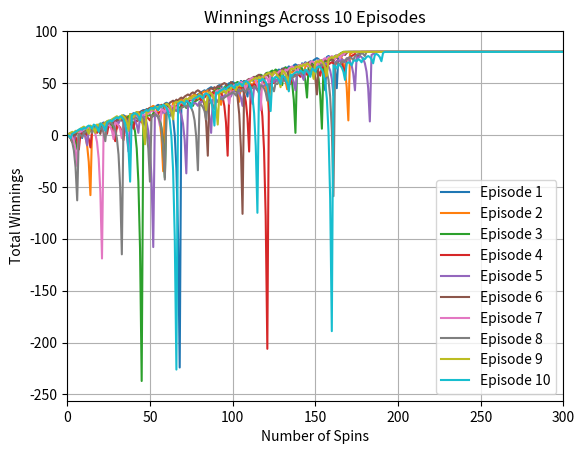

Here is the Python script that generated this plot: (Note: this script raises an exception after producing the figure.)
""""""  		  	   		 	   		  		  		    	 		 		   		 		  
"""Assess a betting strategy.  		  	   		 	   		  		  		    	 		 		   		 		  
  		  	   		 	   		  		  		    	 		 		   		 		  
Copyright 2018, Georgia Institute of Technology (Georgia Tech)  		  	   		 	   		  		  		    	 		 		   		 		  
Atlanta, Georgia 30332  		  	   		 	   		  		  		    	 		 		   		 		  
All Rights Reserved  		  	   		 	   		  		  		    	 		 		   		 		  
  		  	   		 	   		  		  		    	 		 		   		 		  
Template code for CS 4646/7646  		  	   		 	   		  		  		    	 		 		   		 		  
  		  	   		 	   		  		  		    	 		 		   		 		  
Georgia Tech asserts copyright ownership of this template and all derivative  		  	   		 	   		  		  		    	 		 		   		 		  
works, including solutions to the projects assigned in this course. Students  		  	   		 	   		  		  		    	 		 		   		 		  
and other users of this template code are advised not to share it with others  		  	   		 	   		  		  		    	 		 		   		 		  
or to make it available on publicly viewable websites including repositories  		  	   		 	   		  		  		    	 		 		   		 		  
such as github and gitlab.  This copyright statement should not be removed  		  	   		 	   		  		  		    	 		 		   		 		  
or edited.  		  	   		 	   		  		  		    	 		 		   		 		  
  		  	   		 	   		  		  		    	 		 		   		 		  
We do grant permission to share solutions privately with non-students such  		  	   		 	   		  		  		    	 		 		   		 		  
as potential employers. However, sharing with other current or future  		  	   		 	   		  		  		    	 		 		   		 		  
students of CS 7646 is prohibited and subject to being investigated as a  		  	   		 	   		  		  		    	 		 		   		 		  
GT honor code violation.  		  	   		 	   		  		  		    	 		 		   		 		  
  		  	   		 	   		  		  		    	 		 		   		 		  
-----do not edit anything above this line---  		  	   		 	   		  		  		    	 		 		   		 		  
  		  	   		 	   		  		  		    	 		 		   		 		  
Student Name: Pirashan Ravikumaran		  	   		 	   		  		  		    	 		 		   		 		  
GT User ID: pravikumaran3		  	   		 	   		  		  		    	 		 		   		 		  
GT ID: 903948218		  	   		 	   		  		  		    	 		 		   		 		  
"""  		  	   		 	   		  		  		    	 		 		   		 		  
  		  	   		 	   		  		  		    	 		 		   		 		  
import numpy as np  		  	   		 	   		  		  		    	 		 		   		 		  
import matplotlib.pyplot as plt
  		  	   		 	   		  		  		    	 		 		   		 		  
def author():  		  	   		 	   		  		  		    	 		 		   		 		  
    """  		  	   		 	   		  		  		    	 		 		   		 		  
    :return: The GT username of the student  		  	   		 	   		  		  		    	 		 		   		 		  
    :rtype: str  		  	   		 	   		  		  		    	 		 		   		 		  
    """  		  	   		 	   		  		  		    	 		 		   		 		  
    return "pravikumaran3"  # replaced username

def study_group():
    """
    :return: study group members
    :rtype: str
    """
    return "pravikumaran3"
  		  	   		 	   		  		  		    	 		 		   		 		  
  		  	   		 	   		  		  		    	 		 		   		 		  
def gtid():  		  	   		 	   		  		  		    	 		 		   		 		  
    """  		  	   		 	   		  		  		    	 		 		   		 		  
    :return: The GT ID of the student  		  	   		 	   		  		  		    	 		 		   		 		  
    :rtype: int  		  	   		 	   		  		  		    	 		 		   		 		  
    """  		  	   		 	   		  		  		    	 		 		   		 		  
    return 903948218  # replaced GT ID username
  		  	   		 	   		  		  		    	 		 		   		 		  
  		  	   		 	   		  		  		    	 		 		   		 		  
def get_spin_result(win_prob):  		  	   		 	   		  		  		    	 		 		   		 		  
    """  		  	   		 	   		  		  		    	 		 		   		 		  
    Given a win probability between 0 and 1, the function returns whether the probability will result in a win.  		  	   		 	   		  		  		    	 		 		   		 		  
  		  	   		 	   		  		  		    	 		 		   		 		  
    :param win_prob: The probability of winning  		  	   		 	   		  		  		    	 		 		   		 		  
    :type win_prob: float  		  	   		 	   		  		  		    	 		 		   		 		  
    :return: The result of the spin.  		  	   		 	   		  		  		    	 		 		   		 		  
    :rtype: bool  		  	   		 	   		  		  		    	 		 		   		 		  
    """  		  	   		 	   		  		  		    	 		 		   		 		  
    result = False  		  	   		 	   		  		  		    	 		 		   		 		  
    if np.random.random() <= win_prob:  		  	   		 	   		  		  		    	 		 		   		 		  
        result = True  		  	   		 	   		  		  		    	 		 		   		 		  
    return result

def test_code():  		  	   		 	   		  		  		    	 		 		   		 		  
    """  		  	   		 	   		  		  		    	 		 		   		 		  
    Method to test your code  		  	   		 	   		  		  		    	 		 		   		 		  
    """  		  	   		 	   		  		  		    	 		 		   		 		  
    win_prob = 0.4737  # set appropriately to the probability of a win
    # Determine probability for roulette? -> 10/9:1 odds of losing
    np.random.seed(gtid())  # setting the seed for reproducibility based on gtid
    np.set_printoptions(edgeitems=5)

    exp2_bankroll = 256
    exp1_winning = 0
    exp2_winning = 0
    goal_winning = 80
    bet_amount = 1
    episode_spins = 1000
    exp1_episodes = 10
    exp2_episodes = 1000

    # Initializing Numpy arrays here
    exp1_fig1_winnings = np.zeros((exp1_episodes, episode_spins))
    exp1_fig2_winnings = np.zeros((exp2_episodes, episode_spins))
    exp1_fig3_winnings = np.zeros((exp2_episodes, episode_spins))
    exp2_fig4_winnings = np.zeros((exp2_episodes, episode_spins))
    exp2_fig5_winnings = np.zeros((exp2_episodes, episode_spins))

    exp1_success_count = 0

    # Experiment 1 Figure 1
    for episode in range(10):
        exp1_winning = 0
        bet_amount = 1

        # Spin 0 for each episode should have a winnings value of 0
        exp1_fig1_winnings[episode, 0] = exp1_winning

        for spin in range(1, episode_spins + 1):
            if exp1_winning >= goal_winning:
                exp1_fig1_winnings[episode, spin:] = exp1_winning
                exp1_success_count += 1
                break
            if get_spin_result(win_prob):
                exp1_winning += bet_amount
                bet_amount = 1
            else:
                exp1_winning -= bet_amount
                bet_amount *= 2
            exp1_fig1_winnings[episode, spin] = exp1_winning
        # print(exp1_fig1_winnings)
    # print(exp1_success_count)
    #Plotting Results in Experiment 1 Fig 1
    for episode in range(exp1_episodes):
        plt.plot(range(episode_spins), exp1_fig1_winnings[episode], label=f'Episode {episode + 1}')

    # Creating Fig1 Plot
    plt.xlim(0, 300)  # Set x-axis limit
    plt.ylim(-256, 100)  # Set y-axis limit
    plt.xlabel('Number of Spins')
    plt.ylabel('Total Winnings')
    plt.title('Winnings Across 10 Episodes')
    plt.legend(loc='best')
    plt.grid(True)

    plt.savefig('images/exp1_fig1.png')

    # Experiment 1 Figure 2
    exp1_success_count = 0
    for episode in range(1000):
        exp1_fig2_winning = 0
        bet_amount = 1

        # Spin 0 for each episode should have a winnings value of 0
        exp1_fig2_winnings[episode, 0] = exp1_fig2_winning

        for spin in range(1, episode_spins + 1):
            if exp1_fig2_winning >= goal_winning:
                exp1_fig2_winnings[episode, spin:] = exp1_fig2_winning
                exp1_success_count += 1
                break
            if get_spin_result(win_prob):
                exp1_fig2_winning += bet_amount
                bet_amount = 1
            else:
                exp1_fig2_winning -= bet_amount
                bet_amount *= 2
            exp1_fig2_winnings[episode, spin] = exp1_fig2_winning
        # print(exp1_fig2_winnings)
    # print(exp1_success_count)
    mean_winnings = np.mean(exp1_fig2_winnings, axis=0)
    std_dev_winnings = np.std(exp1_fig2_winnings, axis=0)

    # Plotting Results in Experiment 1 Fig 2
    plt.clf() #Clear plot results from before
    plt.plot(range(episode_spins), mean_winnings, label='Mean Winnings')
    plt.plot(range(episode_spins), mean_winnings + std_dev_winnings, color='green', label='Mean + Std Dev')
    plt.plot(range(episode_spins), mean_winnings - std_dev_winnings, color='red', label='Mean - Std Dev')

    # Creating Fig2 Plot
    plt.xlim(0, 300)  # Set x-axis limit
    plt.ylim(-256, 100)  # Set y-axis limit
    plt.xlabel('Number of Spins')
    plt.ylabel('Total Winnings')
    plt.title('Mean Winnings of Spin Rounds Across 1000 Episodes')
    plt.legend(loc='best')
    plt.grid(True)

    plt.savefig('images/exp1_fig2.png')

    #Experiment 1 Figure 3
    for episode in range(1000):
        exp1_fig3_winning = 0
        bet_amount = 1

        # Spin 0 for each episode should have a winnings value of 0
        exp1_fig3_winnings[episode, 0] = exp1_fig3_winning

        for spin in range(1, episode_spins + 1):
            if exp1_fig3_winning >= goal_winning:
                exp1_fig3_winnings[episode, spin:] = exp1_fig3_winning
                break
            if get_spin_result(win_prob):
                exp1_fig3_winning += bet_amount
                bet_amount = 1
            else:
                exp1_fig3_winning -= bet_amount
                bet_amount *= 2
            exp1_fig3_winnings[episode, spin] = exp1_fig3_winning
        # print(exp1_fig3_winnings)
    median_winnings = np.median(exp1_fig3_winnings, axis=0)

    # Plotting Results in Experiment 1 Fig 2
    plt.clf() #Clear plot results from before
    plt.plot(range(episode_spins), median_winnings, label='Median Winnings')
    plt.plot(range(episode_spins), median_winnings + std_dev_winnings, color='green', label='Median + Std Dev')
    plt.plot(range(episode_spins), median_winnings - std_dev_winnings, color='red', label='Median - Std Dev')

    # Creating Fig2 Plot
    plt.xlim(0, 300)  # Set x-axis limit
    plt.ylim(-256, 100)  # Set y-axis limit
    plt.xlabel('Number of Spins')
    plt.ylabel('Total Winnings')
    plt.title('Median Winnings of Spin Rounds Across 1000 Episodes')
    plt.legend(loc='best')
    plt.grid(True)

    plt.savefig('images/exp1_fig3.png')

    #Experiment 2 Figure 4
    exp2_success_count = 0
    for episode in range(1000):
        exp2_fig4_winning = 0
        bet_amount = 1

        # Spin 0 for each episode should have a winnings value of 0
        exp2_fig4_winnings[episode, 0] = exp2_fig4_winning

        for spin in range(1, episode_spins + 1):
            if exp2_fig4_winning >= goal_winning:
                exp2_fig4_winnings[episode, spin:] = exp2_fig4_winning
                exp2_success_count += 1
                break
            if exp2_fig4_winning <= -exp2_bankroll:
                exp2_fig4_winnings[episode, spin:] = exp2_fig4_winning
                break
            if bet_amount > exp2_bankroll + exp2_fig4_winning:
                bet_amount = exp2_bankroll + exp2_fig4_winning
            if get_spin_result(win_prob):
                exp2_fig4_winning += bet_amount
                bet_amount = 1
            else:
                exp2_fig4_winning -= bet_amount
                bet_amount *= 2
            exp2_fig4_winnings[episode, spin] = exp2_fig4_winning
        # print(exp2_fig4_winnings)
    # print(exp2_success_count)
    mean_winnings = np.mean(exp2_fig4_winnings, axis=0)
    std_dev_winnings = np.std(exp2_fig4_winnings, axis=0)
    # print(mean_winnings[-1])

    # Plotting Results in Experiment 2 Fig 4
    plt.clf()  # Clear plot results from before
    plt.plot(range(episode_spins), mean_winnings, label='Mean Winnings')
    plt.plot(range(episode_spins), mean_winnings + std_dev_winnings, color='green', label='Mean + Std Dev')
    plt.plot(range(episode_spins), mean_winnings - std_dev_winnings, color='red', label='Mean - Std Dev')

    # Creating Fig2 Plot
    plt.xlim(0, 300)  # Set x-axis limit
    plt.ylim(-256, 100)  # Set y-axis limit
    plt.xlabel('Number of Spins')
    plt.ylabel('Total Winnings')
    plt.title('Mean Winnings of Spin Rounds Across 1000 Episodes')
    plt.legend(loc='best')
    plt.grid(True)

    plt.savefig('images/exp2_fig4.png')

    #Experiment 2 Figure 5
    for episode in range(1000):
        exp2_fig5_winning = 0
        bet_amount = 1

        # Spin 0 for each episode should have a winnings value of 0
        exp2_fig5_winnings[episode, 0] = exp2_fig5_winning

        for spin in range(1, episode_spins + 1):
            if exp2_fig5_winning >= goal_winning:
                exp2_fig5_winnings[episode, spin:] = exp2_fig5_winning
                break
            if exp2_fig5_winning <= -exp2_bankroll:
                exp2_fig5_winnings[episode, spin:] = exp2_fig5_winning
                break
            if bet_amount > exp2_bankroll + exp2_fig5_winning:
                bet_amount = exp2_bankroll + exp2_fig5_winning
            if get_spin_result(win_prob):
                exp2_fig5_winning += bet_amount
                bet_amount = 1
            else:
                exp2_fig5_winning -= bet_amount
                bet_amount *= 2
            exp2_fig5_winnings[episode, spin] = exp2_fig5_winning
        # print(exp2_fig5_winnings)
    median_winnings = np.median(exp2_fig5_winnings, axis=0)
    std_dev_winnings = np.std(exp2_fig5_winnings, axis=0)

    # Plotting Results in Experiment 2 Fig 4
    plt.clf()  # Clear plot results from before
    plt.plot(range(episode_spins), median_winnings, label='Median Winnings')
    plt.plot(range(episode_spins), median_winnings + std_dev_winnings, color='green', label='Median + Std Dev')
    plt.plot(range(episode_spins), median_winnings - std_dev_winnings, color='red', label='Median - Std Dev')

    # Creating Fig2 Plot
    plt.xlim(0, 300)  # Set x-axis limit
    plt.ylim(-256, 100)  # Set y-axis limit
    plt.xlabel('Number of Spins')
    plt.ylabel('Total Winnings')
    plt.title('Median Winnings of Spin Rounds Across 1000 Episodes')
    plt.legend(loc='best')
    plt.grid(True)

    plt.savefig('images/exp2_fig5.png')
  		  	   		 	   		  		  		    	 		 		   		 		  
if __name__ == "__main__":  		  	   		 	   		  		  		    	 		 		   		 		  
    test_code()  		  	   		 	   		  		  		    	 		 		   		 		  
